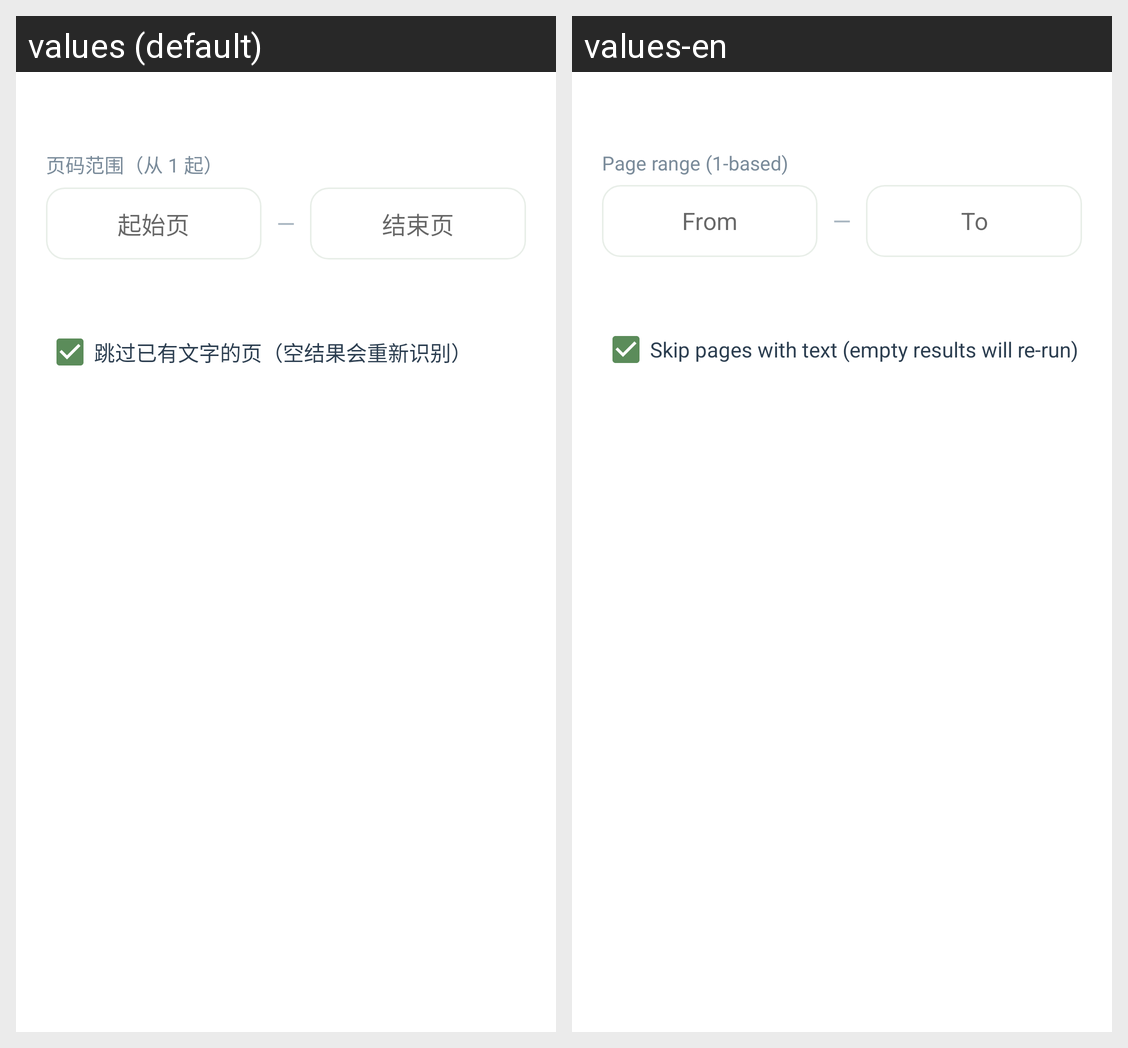

Strings drawn on this Android screen and how each of the app's shown locales translates them:
Android screen res/layout/dialog_pdf_ocr.xml rendered under 2 locales, left to right: values (default), values-en. Device: Nexus 5 (rendered at 1080×1920; each locale shown at half size, 540×960, under a caption strip naming it); theme Theme.WhjReader.
Strings drawn on this screen, with the default value and each locale's value (text and hints the layout hard-codes, and strings that could not be matched under every locale, appear in the picture but are not listed):

pdf_ocr_range
  values: 页码范围（从 1 起）
  values-en: Page range (1-based)

pdf_ocr_from
  values: 起始页
  values-en: From

pdf_ocr_to
  values: 结束页
  values-en: To

pdf_ocr_skip_done
  values: 跳过已有文字的页（空结果会重新识别）
  values-en: Skip pages with text (empty results will re-run)
